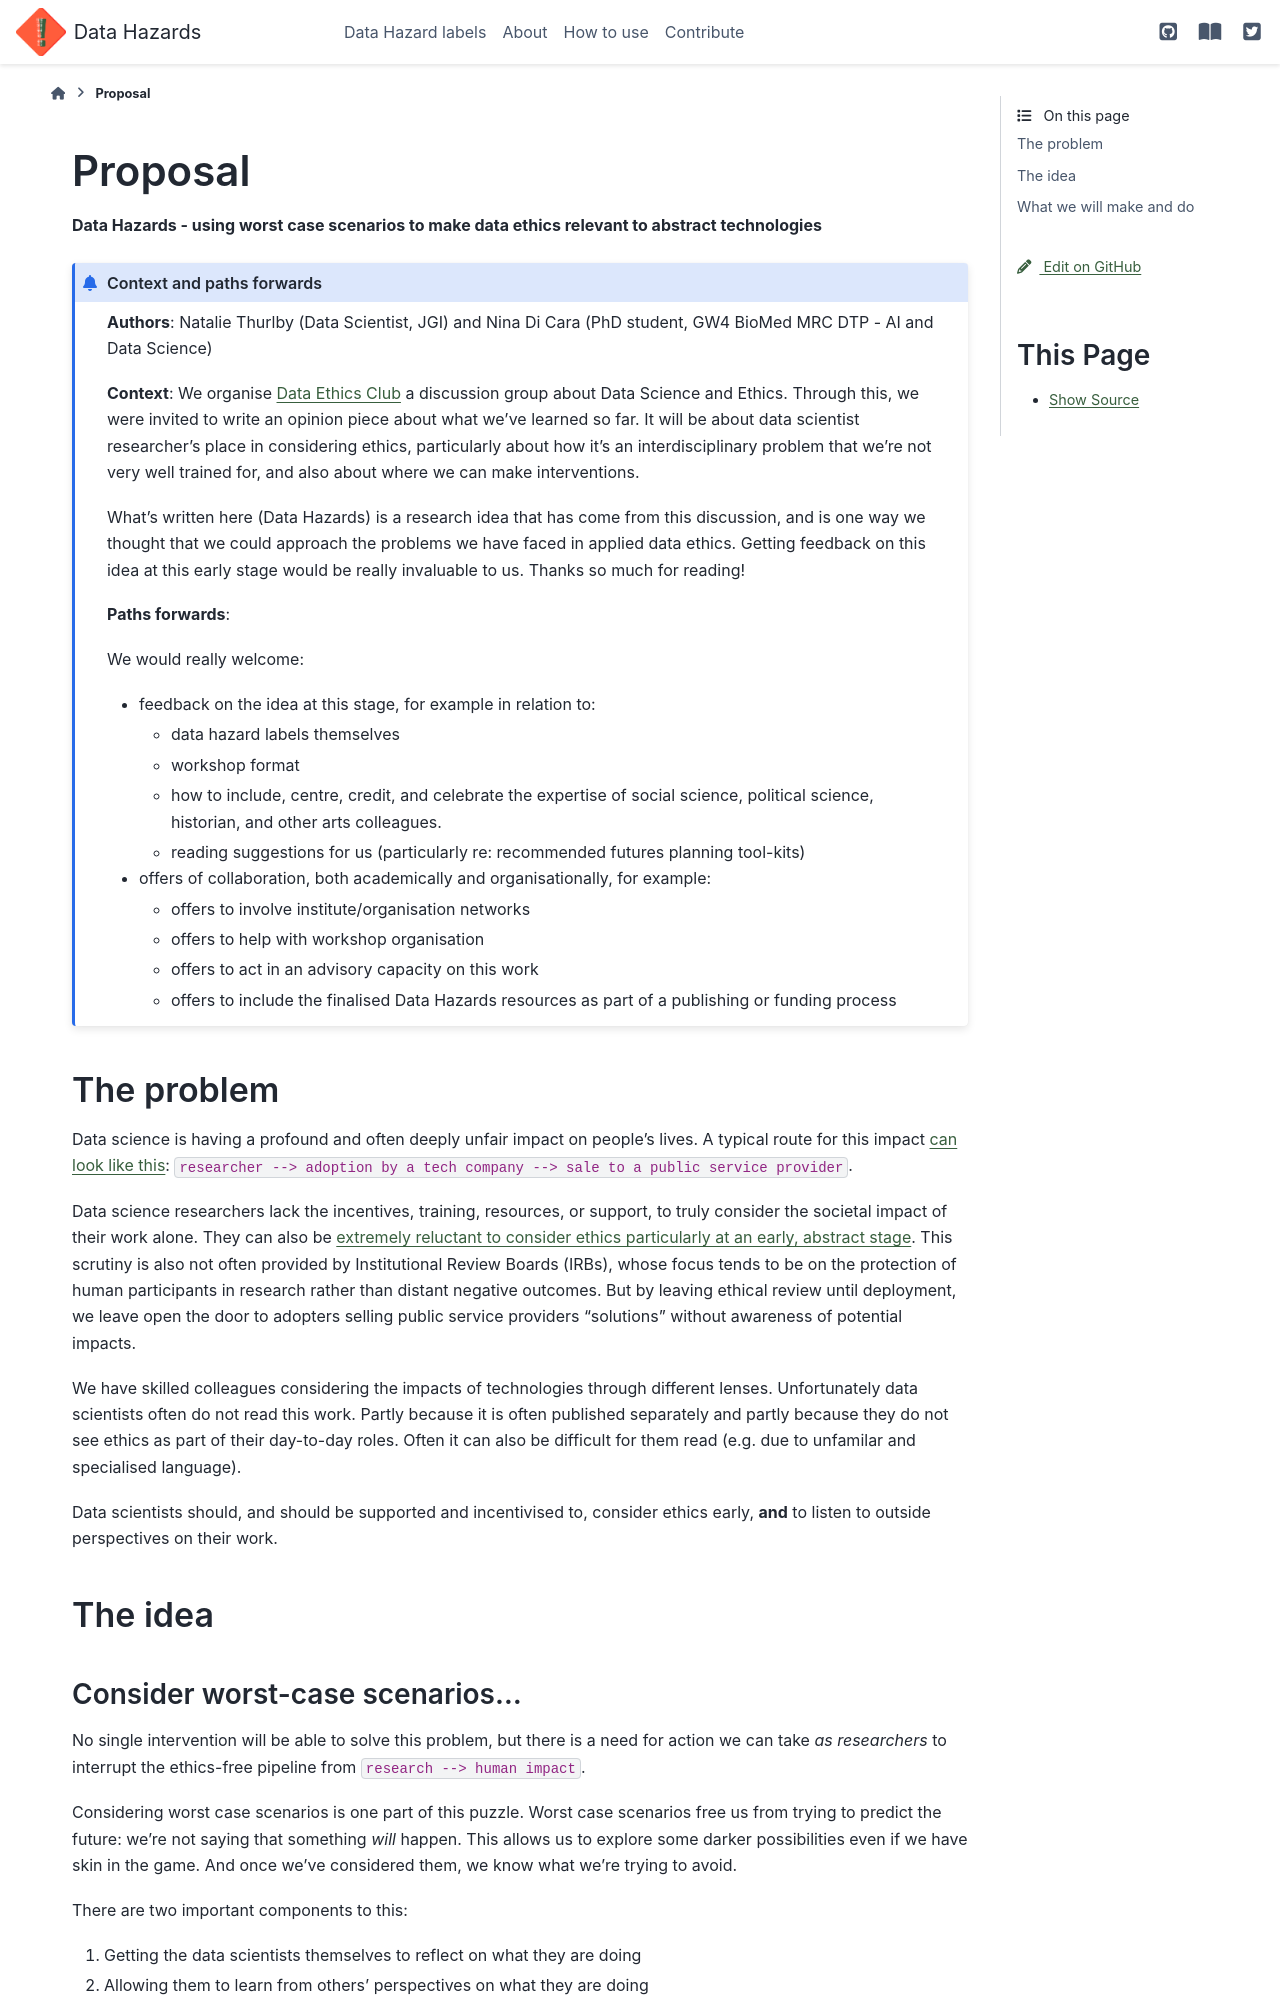

repository: very-good-science/data-hazards · page: materials/misc/proposal.html · generator: sphinx

# Proposal
__Data Hazards - using worst case scenarios to make data ethics relevant to abstract technologies__

```{admonition} Context and paths forwards

__Authors__: Natalie Thurlby (Data Scientist, JGI) and Nina Di Cara (PhD student, GW4 BioMed MRC DTP - AI and Data Science)

__Context__:  We organise [Data Ethics Club](http://www.bristol.ac.uk/golding/events/2021/data-ethics-club---february-17.html) a discussion group about Data Science and Ethics. 
Through this, we were invited to write an opinion piece about what we've learned so far. 
It will be about data scientist researcher's place in considering ethics, particularly about how it's an interdisciplinary problem that we're not very well trained for, and also about where we can make interventions. 

What's written here (Data Hazards) is a research idea that has come from this discussion, and is one way we thought that we could approach the problems we have faced in applied data ethics. 
Getting feedback on this idea at this early stage would be really invaluable to us. 
Thanks so much for reading! 

__Paths forwards__:

We would really welcome:
- feedback on the idea at this stage, for example in relation to:
    - data hazard labels themselves
    - workshop format
    - how to include, centre, credit, and celebrate the expertise of social science, political science, historian, and other arts colleagues. 
    - reading suggestions for us (particularly re: recommended futures planning tool-kits)
- offers of collaboration, both academically and organisationally, for example:
    - offers to involve institute/organisation networks
    - offers to help with workshop organisation
    - offers to act in an advisory capacity on this work
    - offers to include the finalised Data Hazards resources as part of a publishing or funding process
```

## The problem
Data science is having a profound and often deeply unfair impact on people's lives.
A typical route for this impact [can look like this](https://www.gov.uk/government/publications/cdei-publishes-review-into-bias-in-algorithmic-decision-making/main-report-cdei-review-into-bias-in-algorithmic-decision-making): `researcher --> adoption by a tech company --> sale to a public service provider`. 

Data science researchers lack the incentives, training, resources, or support, to truly consider the societal impact of their work alone.
They can also be [extremely reluctant to consider ethics particularly at an early, abstract stage](https://twitter.com/pmddomingos/status/1336187141366317056). 
This scrutiny is also not often provided by Institutional Review Boards (IRBs), whose focus tends to be on the protection of human participants in research rather than distant negative outcomes.
But by leaving ethical review until deployment, we leave open the door to adopters selling public service providers "solutions" without awareness of potential impacts.

We have skilled colleagues considering the impacts of technologies through different lenses.
Unfortunately data scientists often do not read this work.
Partly because it is often published separately and partly because they do not see ethics as part of their day-to-day roles.
Often it can also be difficult for them read (e.g. due to unfamilar and specialised language).

Data scientists should, and should be supported and incentivised to, consider ethics early, **and** to listen to outside perspectives on their work.

## The idea
